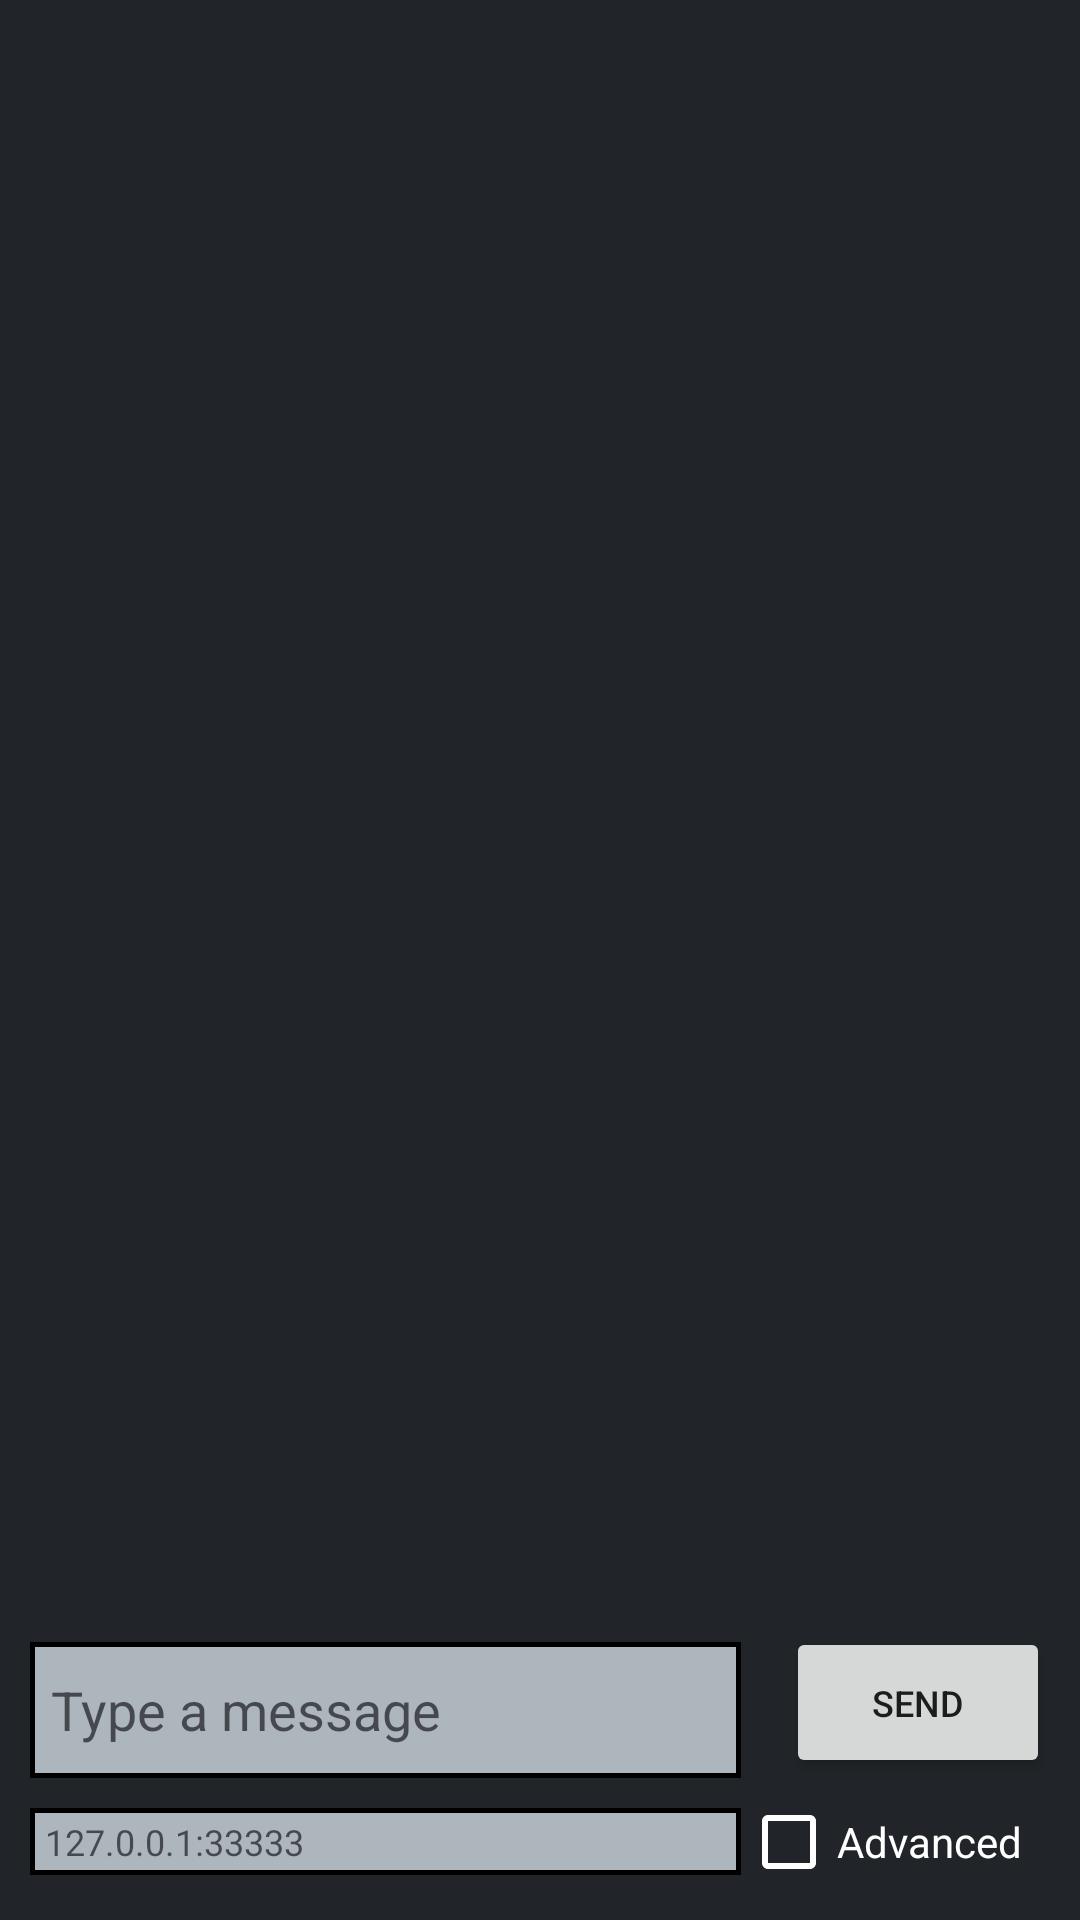

The Android layout XML behind this screen, and the referenced resources:
<!-- AndroidManifest.xml: application theme AppTheme -->
<!-- res/layout/fragment_udp_send_receive.xml -->
<?xml version="1.0" encoding="utf-8"?>
<androidx.constraintlayout.widget.ConstraintLayout xmlns:android="http://schemas.android.com/apk/res/android"
    xmlns:app="http://schemas.android.com/apk/res-auto"
    xmlns:tools="http://schemas.android.com/tools"
    android:layout_width="match_parent"
    android:layout_height="match_parent"
    android:background="@color/background"
    android:padding="10dp">


    <androidx.constraintlayout.widget.ConstraintLayout
        android:id="@+id/simple_controls_layout"
        android:layout_width="match_parent"
        android:layout_height="wrap_content"
        app:layout_constraintBottom_toTopOf="@id/advanced_controls_layout"
        app:layout_constraintEnd_toEndOf="parent"
        app:layout_constraintStart_toStartOf="parent"
        app:layout_constraintTop_toBottomOf="@id/response_recycler_view">

        <EditText
            android:id="@+id/message_to_send"
            android:layout_width="0dp"
            android:layout_height="wrap_content"
            android:layout_marginVertical="5dp"
            android:layout_marginTop="15dp"
            android:layout_marginBottom="5dp"
            android:autofillHints="@string/type_a_message"
            android:background="@drawable/round_corner_rectangle"
            android:hint="@string/type_a_message"
            android:inputType="textCapSentences|textMultiLine|textAutoCorrect"
            android:lines="2"
            android:paddingHorizontal="7dp"
            android:scrollbars="vertical"
            app:layout_constraintBottom_toTopOf="@id/remote_address_and_port"
            app:layout_constraintEnd_toStartOf="@id/send_button"
            app:layout_constraintStart_toStartOf="parent"
            app:layout_constraintTop_toTopOf="parent" />

        <AutoCompleteTextView
            android:id="@+id/remote_address_and_port"
            android:layout_width="0dp"
            android:layout_height="wrap_content"
            android:layout_marginVertical="5dp"
            android:background="@drawable/round_corner_rectangle"
            android:completionThreshold="0"
            android:digits="0123456789.:"
            android:hint="@string/_127_0_0_1_33333"
            android:inputType="text"
            android:lines="1"
            android:maxEms="10"
            android:maxLength="21"
            android:minEms="10"
            android:paddingHorizontal="5dp"
            android:paddingVertical="3dp"
            android:textSize="12sp"
            app:layout_constraintBottom_toBottomOf="parent"
            app:layout_constraintEnd_toEndOf="@id/message_to_send"
            app:layout_constraintStart_toStartOf="parent"
            app:layout_constraintTop_toBottomOf="@id/message_to_send"
            tools:text="255.255.255.255:65535" />

        <Button
            android:id="@+id/send_button"
            android:layout_width="wrap_content"
            android:layout_height="0dp"
            android:layout_marginStart="15dp"
            android:layout_marginLeft="15dp"
            android:text="@string/send"
            android:textSize="12sp"
            app:layout_constraintBottom_toBottomOf="@id/message_to_send"
            app:layout_constraintEnd_toEndOf="parent"
            app:layout_constraintStart_toEndOf="@id/message_to_send"
            app:layout_constraintTop_toTopOf="parent" />

        <CheckBox
            android:id="@+id/cb_show_advanced_controls"
            android:layout_width="0dp"
            android:layout_height="wrap_content"
            android:buttonTint="@color/text1"
            android:text="Advanced"
            android:textColor="@color/text1"
            app:layout_constraintBottom_toBottomOf="@id/remote_address_and_port"
            app:layout_constraintEnd_toEndOf="parent"
            app:layout_constraintStart_toEndOf="@id/remote_address_and_port"
            app:layout_constraintTop_toTopOf="@id/remote_address_and_port"

            />


    </androidx.constraintlayout.widget.ConstraintLayout>

    <androidx.constraintlayout.widget.ConstraintLayout
        android:id="@+id/advanced_controls_layout"
        android:layout_width="match_parent"
        android:layout_height="wrap_content"
        android:visibility="gone"
        app:layout_constraintBottom_toBottomOf="parent"
        app:layout_constraintEnd_toEndOf="parent"
        app:layout_constraintStart_toStartOf="parent"
        app:layout_constraintTop_toBottomOf="@id/simple_controls_layout"
        tools:visibility="visible">

        <EditText
            android:id="@+id/hex_input"
            android:layout_width="match_parent"
            android:layout_height="wrap_content"
            android:autofillHints="HEX Input"
            android:background="@drawable/round_corner_rectangle"
            android:digits="abcdefABCDEF0123456789"
            android:hint="Hex"
            android:paddingHorizontal="5dp"
            android:paddingVertical="5dp"
            android:textColor="@android:color/black"
            android:textSize="12sp"
            app:layout_constraintBottom_toTopOf="@id/repeat_text"
            app:layout_constraintEnd_toEndOf="parent"
            app:layout_constraintStart_toStartOf="parent"
            app:layout_constraintTop_toTopOf="parent"
            tools:text="48 49" />

        <TextView
            android:id="@+id/repeat_text"
            android:layout_width="0dp"
            android:layout_height="wrap_content"
            android:gravity="center_horizontal"
            android:text="Resend delay ms"
            android:textAlignment="center"
            android:textColor="@color/text1"
            android:textSize="12sp"
            app:layout_constraintBottom_toTopOf="@id/repeat_ms"
            app:layout_constraintEnd_toStartOf="@id/out_port_text"
            app:layout_constraintHorizontal_weight="1"
            app:layout_constraintStart_toStartOf="parent"
            app:layout_constraintTop_toBottomOf="@id/hex_input" />


        <TextView
            android:id="@+id/out_port_text"
            android:layout_width="0dp"
            android:layout_height="0dp"
            android:layout_marginHorizontal="10dp"
            android:gravity="center_horizontal"
            android:text="Out Port"
            android:textAlignment="center"
            android:textColor="@color/text1"
            android:textSize="12sp"
            app:layout_constraintBottom_toBottomOf="@id/repeat_text"
            app:layout_constraintEnd_toStartOf="@id/response_wait_text"
            app:layout_constraintHorizontal_weight="1"
            app:layout_constraintStart_toEndOf="@id/repeat_text"
            app:layout_constraintTop_toTopOf="@id/repeat_text" />

        <TextView
            android:id="@+id/response_wait_text"
            android:layout_width="0dp"
            android:layout_height="0dp"
            android:gravity="center_horizontal"
            android:text="Response Wait ms"
            android:textAlignment="center"
            android:textColor="@color/text1"
            android:textSize="12sp"
            app:layout_constraintBottom_toBottomOf="@id/repeat_text"
            app:layout_constraintEnd_toEndOf="parent"
            app:layout_constraintHorizontal_weight="1"
            app:layout_constraintStart_toEndOf="@id/out_port_text"
            app:layout_constraintTop_toTopOf="@id/repeat_text" />

        <EditText
            android:id="@+id/repeat_ms"
            android:layout_width="0dp"
            android:layout_height="wrap_content"
            android:background="@drawable/round_corner_rectangle"
            android:digits="0123456789"
            android:gravity="center_horizontal"
            android:hint="No Resend"
            android:inputType="number"
            android:lines="1"
            android:paddingHorizontal="7dp"
            android:paddingVertical="5dp"
            android:textAlignment="center"
            android:textSize="14sp"
            app:layout_constraintBottom_toTopOf="@id/stop_resends"
            app:layout_constraintEnd_toEndOf="@id/repeat_text"
            app:layout_constraintStart_toStartOf="parent"
            app:layout_constraintTop_toBottomOf="@id/repeat_text" />

        <EditText
            android:id="@+id/out_port_num"
            android:layout_width="0dp"
            android:layout_height="0dp"
            android:background="@drawable/round_corner_rectangle"
            android:digits="0123456789"
            android:gravity="center_horizontal"
            android:hint="Random"
            android:inputType="number"
            android:lines="1"
            android:paddingHorizontal="7dp"
            android:paddingVertical="5dp"
            android:textAlignment="center"
            android:textSize="14sp"
            app:layout_constraintBottom_toBottomOf="@id/repeat_ms"
            app:layout_constraintEnd_toEndOf="@id/out_port_text"

            app:layout_constraintStart_toStartOf="@id/out_port_text"
            app:layout_constraintTop_toTopOf="@id/repeat_ms" />

        <EditText
            android:id="@+id/response_wait_ms"
            android:layout_width="0dp"
            android:layout_height="0dp"
            android:background="@drawable/round_corner_rectangle"

            android:digits="0123456789"
            android:gravity="center_horizontal"
            android:hint="No Wait"
            android:inputType="number"
            android:lines="1"
            android:paddingHorizontal="7dp"
            android:paddingVertical="5dp"
            android:textAlignment="center"
            android:textSize="14sp"

            app:layout_constraintBottom_toBottomOf="@id/repeat_ms"
            app:layout_constraintEnd_toEndOf="@id/response_wait_text"
            app:layout_constraintStart_toStartOf="@id/response_wait_text"
            app:layout_constraintTop_toTopOf="@id/repeat_ms" />

        <Button
            android:id="@+id/stop_resends"
            android:layout_width="wrap_content"
            android:layout_height="wrap_content"
            android:lines="2"
            android:text="Stop Resends"
            android:textSize="12sp"
            app:layout_constraintBottom_toBottomOf="parent"
            app:layout_constraintStart_toStartOf="parent"
            app:layout_constraintTop_toBottomOf="@id/repeat_ms" />

        <CheckBox
            android:id="@+id/cb_show_hex"
            android:layout_width="wrap_content"
            android:layout_height="wrap_content"
            android:buttonTint="@color/text1"
            android:text="Show Hex"
            android:textColor="@color/text1"
            app:layout_constraintBottom_toBottomOf="@id/stop_resends"
            app:layout_constraintStart_toEndOf="@id/stop_resends"
            app:layout_constraintTop_toTopOf="@id/stop_resends" />

    </androidx.constraintlayout.widget.ConstraintLayout>

    <androidx.recyclerview.widget.RecyclerView
        android:id="@+id/response_recycler_view"
        android:layout_width="0dp"
        android:layout_height="0dp"
        android:layout_marginVertical="5dp"
        app:layoutManager="androidx.recyclerview.widget.LinearLayoutManager"
        app:layout_constraintBottom_toTopOf="@id/simple_controls_layout"
        app:layout_constraintEnd_toEndOf="parent"
        app:layout_constraintHorizontal_bias="1.0"
        app:layout_constraintStart_toStartOf="parent"
        app:layout_constraintTop_toTopOf="parent"
        tools:listitem="@layout/recycler_view_packet_received" />


</androidx.constraintlayout.widget.ConstraintLayout>
<!-- res/layout/recycler_view_packet_received.xml (included above) -->
<?xml version="1.0" encoding="utf-8"?>
<LinearLayout xmlns:android="http://schemas.android.com/apk/res/android"
    xmlns:tools="http://schemas.android.com/tools"
    android:id="@+id/recycler_item_layout"
    android:layout_width="wrap_content"
    android:layout_height="wrap_content"
    android:layout_gravity="start"
    android:layout_marginBottom="7dp"
    android:background="@color/accent2"
    android:orientation="vertical"
    android:paddingVertical="2.5dp">

    <TextView
        android:id="@+id/address_view"
        android:layout_width="match_parent"
        android:layout_height="wrap_content"
        android:paddingHorizontal="7dp"
        android:textColor="@color/text1"
        android:textSize="12sp"
        tools:text="/127.0.0.1:33333" />

    <TextView
        android:id="@+id/text_view"
        android:layout_width="match_parent"
        android:layout_height="wrap_content"
        android:paddingHorizontal="7dp"
        android:textColor="@color/text1"
        android:textSize="18sp"
        tools:text="Hello this is a test message" />


</LinearLayout>
<!-- resources referenced by this layout -->
<resources>
  <color name="accent2"> #3D2B00</color>
  <color name="background">#212529</color>
  <color name="text1">#FFFFFF</color>
  <!-- drawable round_corner_rectangle (drawable) -->
  <?xml version="1.0" encoding="utf-8"?>
  <shape xmlns:android="http://schemas.android.com/apk/res/android"
      android:shape="rectangle">
      <solid android:color="@color/accent0" />
      <stroke
          android:width="1.5dp"
          android:color="@android:color/black" />
  
      <corners android:radius="0dp" />
  </shape>
  <string name="_127_0_0_1_33333">127.0.0.1:33333</string>
  <string name="send">Send</string>
  <string name="type_a_message">Type a message</string>
  <style name="AppTheme" parent="Theme.AppCompat.Light.DarkActionBar">
          
          <item name="colorPrimary">#1B4332</item>
          <item name="colorPrimaryDark">#081C15</item>
          <item name="colorAccent">#52B788</item>
      </style>
  <color name="accent0">#ADB5BD</color>
</resources>
